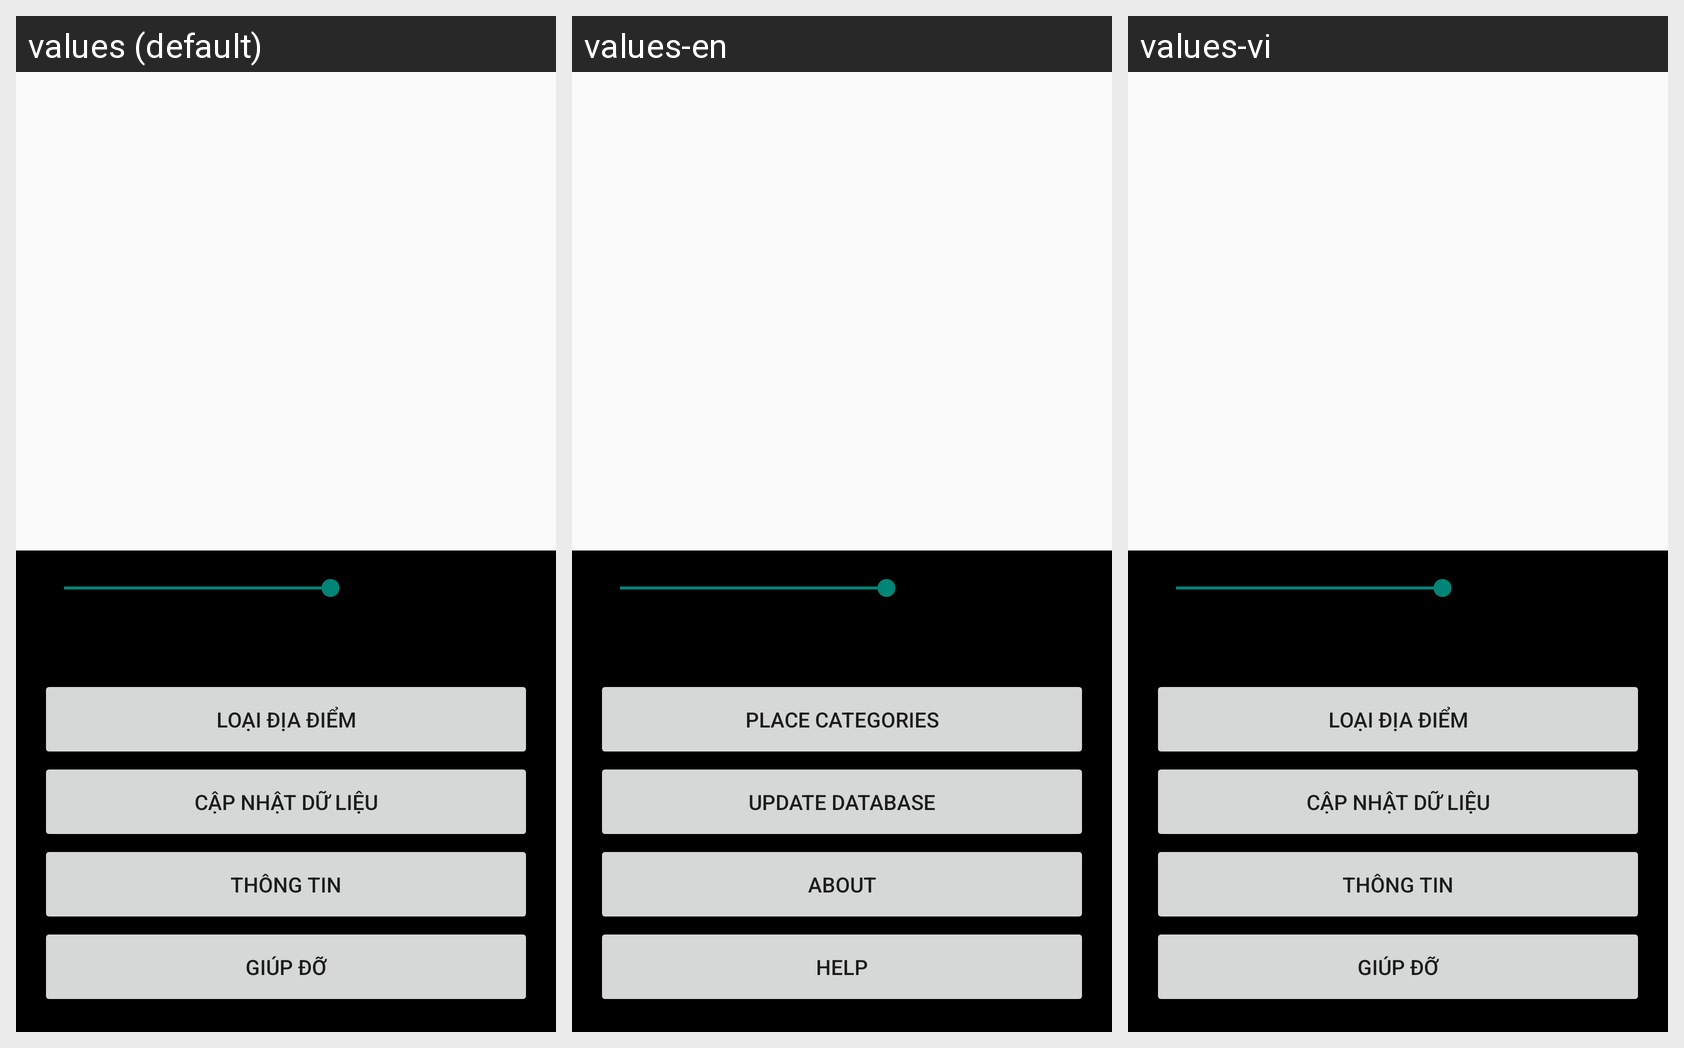

Here is an Android app screen in its default locale and in the app's own translations. Write out the translated-string differences for the strings that appear on this screen.
Android screen res/layout/activity_map_info.xml rendered under 3 locales, left to right: values (default), values-en, values-vi. Device: Nexus 5 (rendered at 1080×1920; each locale shown at half size, 540×960, under a caption strip naming it); theme AppTheme.
Strings drawn on this screen, with the default value and each locale's value (text and hints the layout hard-codes, and strings that could not be matched under every locale, appear in the picture but are not listed):

label_location_category
  values: Loại địa điểm
  values-en: Place categories
  values-vi: Loại địa điểm

label_update_button
  values: Cập nhật dữ liệu
  values-en: Update Database
  values-vi: Cập nhật dữ liệu

button_setting_info_title
  values: Thông tin
  values-en: About
  values-vi: Thông tin

button_setting_help_title
  values: Giúp đỡ
  values-en: Help
  values-vi: Giúp đỡ
